Run: headless pygame with SDL's dummy video driver; simulated clock (each Clock.tick advances the game by its frame time, no real sleeping); random seed 0; keys injected as events and as key.get_pressed() state; mouse plan: one left click at the window centre at the start of phase 2, then a move to the lower-right quarter at the start of phase 3.
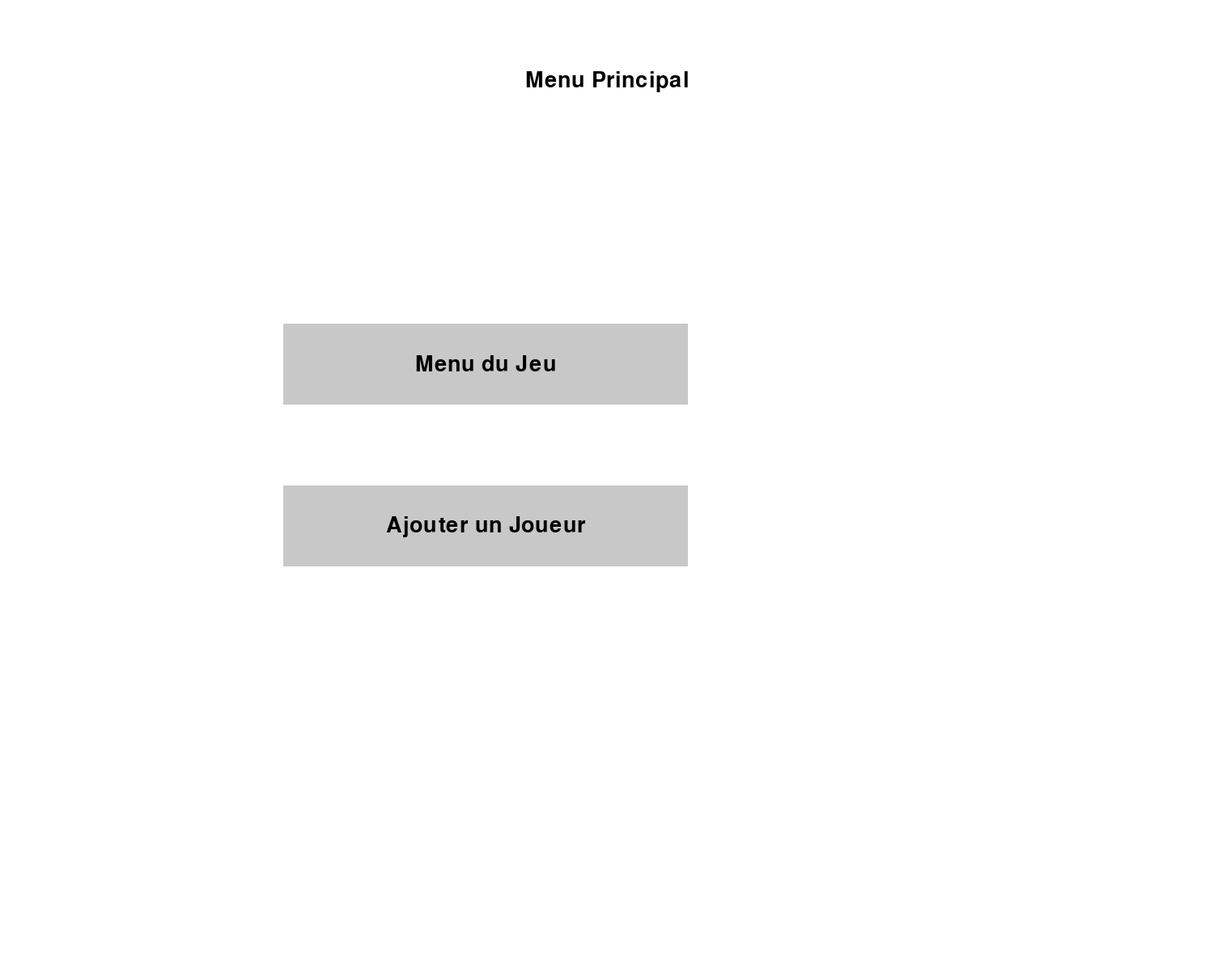
Frame 1 of 4 · flips 1–60 · no input
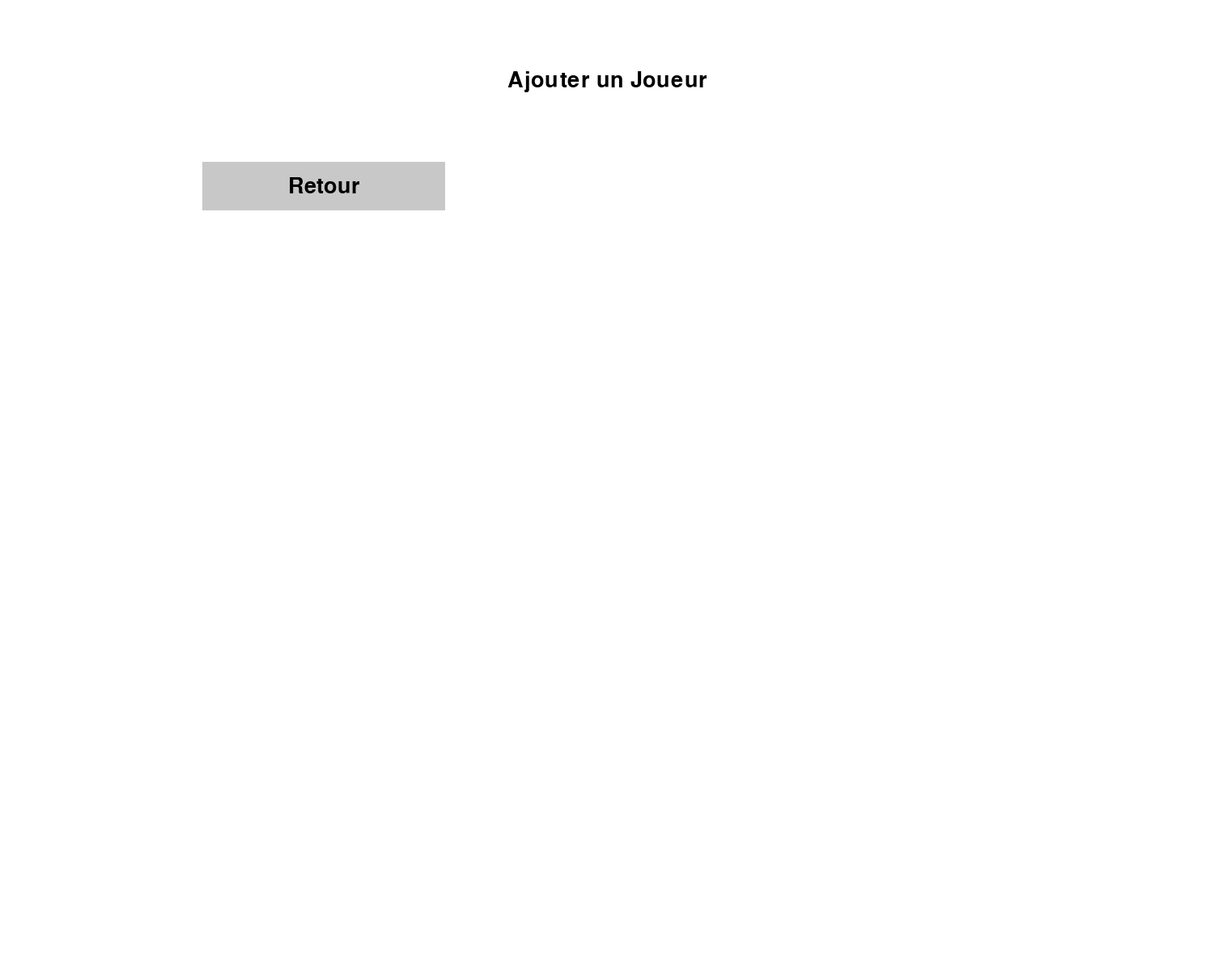
Frame 2 of 4 · flips 61–180 · clicked the window centre · tapped SPACE, RETURN · held RIGHT (→), D
Frame 3 of 4 · flips 181–300 · moved the mouse to the lower-right quarter · held DOWN (↓), S · screen unchanged from frame 2, image omitted
Frame 4 of 4 · flips 301–420 · held LEFT (←), A, UP (↑), W · screen unchanged from frame 3, image omitted

The pygame program that drew these frames:

import pygame
import sys

# Initialisation de Pygame
pygame.init()

# Dimensions de la fenêtre
WIDTH, HEIGHT = 1500, 1200
screen = pygame.display.set_mode((WIDTH, HEIGHT))
pygame.display.set_caption("Menu Principal")

# Couleurs
WHITE = (255, 255, 255)
BLACK = (0, 0, 0)
GRAY = (200, 200, 200)

# Police
font = pygame.font.SysFont("Arial", 40)

# Fonction pour afficher le texte
def draw_text(text, font, color, surface, x, y):
    textobj = font.render(text, True, color)
    textrect = textobj.get_rect()
    textrect.center = (x, y)
    surface.blit(textobj, textrect)

# Fonction pour créer un bouton
def draw_button(text, x, y, width, height):
    pygame.draw.rect(screen, GRAY, (x, y, width, height))
    draw_text(text, font, BLACK, screen, x + width // 2, y + height // 2)

# Fonction du menu principal
def main_menu():
    while True:
        screen.fill(WHITE)

        # Affichage des options du menu principal
        draw_text("Menu Principal", font, BLACK, screen, WIDTH // 2, 100)
        draw_button("Menu du Jeu", 350, 400, 500, 100)
        draw_button("Ajouter un Joueur", 350, 600, 500, 100)

        pygame.display.flip()

        for event in pygame.event.get():
            if event.type == pygame.QUIT:
                pygame.quit()
                sys.exit()
            elif event.type == pygame.MOUSEBUTTONDOWN:
                mouse_x, mouse_y = event.pos
                # Vérification des clics
                if 350 <= mouse_x <= 850 and 400 <= mouse_y <= 500:
                    game_menu()
                elif 350 <= mouse_x <= 850 and 600 <= mouse_y <= 700:
                    add_player()

# Fonction du menu du jeu
def game_menu():
    while True:
        screen.fill(WHITE)

        # Affichage des options du menu du jeu
        draw_text("Menu du Jeu", font, BLACK, screen, WIDTH // 2, 100)
        draw_button("Lancer une Partie", 400, 300, 400, 100)
        draw_button("Gérer les Pokémons", 400, 450, 400, 100)
        draw_button("Voir le Pokédex", 400, 600, 400, 100)
        draw_button("Retour", 400, 750, 400, 100)
        draw_button("Quitter", 400, 900, 400, 100)

        pygame.display.flip()

        for event in pygame.event.get():
            if event.type == pygame.QUIT:
                pygame.quit()
                sys.exit()
            elif event.type == pygame.MOUSEBUTTONDOWN:
                mouse_x, mouse_y = event.pos
                # Vérification des clics
                if 400 <= mouse_x <= 800 and 300 <= mouse_y <= 400:
                    # Lancer une partie (tu devras créer la fonction)
                    print("Lancer une partie")
                elif 400 <= mouse_x <= 800 and 450 <= mouse_y <= 550:
                    # Ajouter un Pokémon (tu devras créer la fonction)
                    print("Gérer les Pokémons")
                elif 400 <= mouse_x <= 800 and 600 <= mouse_y <= 700:
                    # Voir le Pokédex (tu devras créer la fonction)
                    print("Voir le Pokédex")
                elif 400 <= mouse_x <= 800 and 750 <= mouse_y <= 850:
                    return
                elif 400 <= mouse_x <= 800 and 900 <=mouse_y <= 1000:
                    pygame.quit()
                    sys.exit()

# Fonction pour ajouter un joueur
def add_player():
    while True:
        screen.fill(WHITE)
        
        draw_text("Ajouter un Joueur", font, BLACK, screen, WIDTH // 2, 100)

        # Ici tu peux ajouter des champs pour saisir le nom du joueur, par exemple
        draw_button("Retour", 250, 200, 300, 60)

        pygame.display.flip()

        for event in pygame.event.get():
            if event.type == pygame.QUIT:
                pygame.quit()
                sys.exit()
            elif event.type == pygame.MOUSEBUTTONDOWN:
                mouse_x, mouse_y = event.pos
                if 250 <= mouse_x <= 550 and 200 <= mouse_y <= 260:
                    return  # Retourner au menu principal

if __name__ == "__main__":
    main_menu()


"""

Explications :

    Menus : Chaque fonction (main_menu(), game_menu(), add_player()) représente un menu.
      Quand un bouton est cliqué, la fonction correspondante est appelée.
    Menu principal : Les boutons permettent de choisir entre "Menu du jeu" et "Ajouter un joueur".
    Menu du jeu : Dans ce menu, les boutons permettent de lancer une partie, ajouter un Pokémon, voir le Pokédex, ou quitter le jeu.
    Ajouter un joueur : Une fois cliqué, tu pourrais afficher un champ pour que l’utilisateur saisisse un nom ou d’autres informations.

Prochaines étapes :

    Lancer une partie : Tu peux créer une nouvelle fonction pour démarrer le jeu.
    Ajouter un Pokémon : Ajoute une fonction pour permettre l'ajout d'un Pokémon.
    Pokédex : Crée une fonction qui affiche les Pokémon que le joueur a ajoutés.

Cela te donne une bonne base pour construire ton jeu. Si tu veux plus de détails ou des fonctionnalités spécifiques, fais-le moi savoir !

"""
